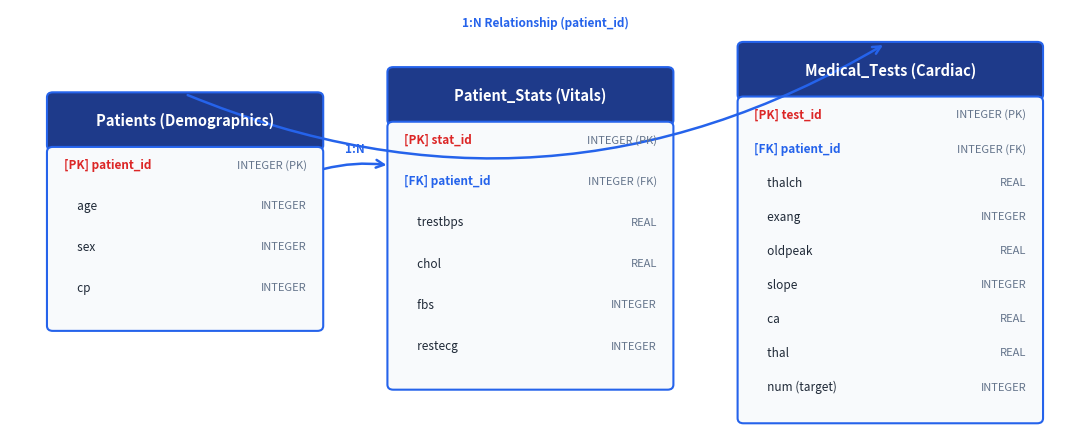

The matplotlib source for this figure: (Note: this script raises an exception after producing the figure.)
import matplotlib.pyplot as plt
import matplotlib.patches as patches

fig, ax = plt.subplots(figsize=(11, 4.5), dpi=300)
ax.set_xlim(0, 11)
ax.set_ylim(0, 5)
ax.axis('off')

def draw_table(x, y, w, h, title, cols, bg_header='#1e3a8a', bg_body='#f8fafc', border='#2563eb'):
    # Header box
    hdr_h = 0.65
    hdr = patches.FancyBboxPatch((x, y + h - hdr_h), w, hdr_h, boxstyle="round,pad=0.02,rounding_size=0.06",
                                 linewidth=1.5, edgecolor=border, facecolor=bg_header)
    ax.add_patch(hdr)
    ax.text(x + w/2, y + h - hdr_h/2, title, color='white', weight='bold', fontsize=10.5, ha='center', va='center')
    
    # Body box
    body = patches.FancyBboxPatch((x, y), w, h - hdr_h, boxstyle="round,pad=0.02,rounding_size=0.06",
                                  linewidth=1.5, edgecolor=border, facecolor=bg_body)
    ax.add_patch(body)
    
    # Columns
    line_h = (h - hdr_h - 0.2) / len(cols)
    for i, (col, col_type, is_pk, is_fk) in enumerate(cols):
        cur_y = y + h - hdr_h - 0.2 - i * line_h
        prefix = "[PK] " if is_pk else ("[FK] " if is_fk else "     ")
        weight = 'bold' if (is_pk or is_fk) else 'normal'
        color = '#dc2626' if is_pk else ('#2563eb' if is_fk else '#1f2937')
        ax.text(x + 0.15, cur_y, f"{prefix}{col}", color=color, weight=weight, fontsize=8.5, va='center', family='sans-serif')
        ax.text(x + w - 0.15, cur_y, col_type, color='#64748b', fontsize=8, ha='right', va='center', family='sans-serif')

# Table 1: Patients (x=0.4, y=1.2, w=2.8, h=2.8)
cols_patients = [
    ('patient_id', 'INTEGER (PK)', True, False),
    ('age', 'INTEGER', False, False),
    ('sex', 'INTEGER', False, False),
    ('cp', 'INTEGER', False, False)
]
draw_table(0.4, 1.2, 2.8, 2.8, "Patients (Demographics)", cols_patients)

# Table 2: Patient_Stats (x=3.9, y=0.5, w=2.9, h=3.8)
cols_stats = [
    ('stat_id', 'INTEGER (PK)', True, False),
    ('patient_id', 'INTEGER (FK)', False, True),
    ('trestbps', 'REAL', False, False),
    ('chol', 'REAL', False, False),
    ('fbs', 'INTEGER', False, False),
    ('restecg', 'INTEGER', False, False)
]
draw_table(3.9, 0.5, 2.9, 3.8, "Patient_Stats (Vitals)", cols_stats)

# Table 3: Medical_Tests (x=7.5, y=0.1, w=3.1, h=4.5)
cols_tests = [
    ('test_id', 'INTEGER (PK)', True, False),
    ('patient_id', 'INTEGER (FK)', False, True),
    ('thalch', 'REAL', False, False),
    ('exang', 'INTEGER', False, False),
    ('oldpeak', 'REAL', False, False),
    ('slope', 'INTEGER', False, False),
    ('ca', 'REAL', False, False),
    ('thal', 'REAL', False, False),
    ('num (target)', 'INTEGER', False, False)
]
draw_table(7.5, 0.1, 3.1, 4.5, "Medical_Tests (Cardiac)", cols_tests)

# Arrow 1: Patients.patient_id -> Patient_Stats.patient_id
arrow1 = patches.ConnectionPatch(xyA=(3.2, 3.1), xyB=(3.9, 3.15), coordsA='data', coordsB='data',
                                 arrowstyle="->", shrinkA=2, shrinkB=2, mutation_scale=14,
                                 color='#2563eb', linewidth=1.8, connectionstyle="arc3,rad=-0.1")
ax.add_artist(arrow1)
ax.text(3.55, 3.3, "1:N", color='#2563eb', weight='bold', fontsize=8.5, ha='center')

# Arrow 2: Patients.patient_id -> Medical_Tests.patient_id (curving over the top)
arrow2 = patches.ConnectionPatch(xyA=(1.8, 4.0), xyB=(9.0, 4.6), coordsA='data', coordsB='data',
                                 arrowstyle="->", shrinkA=2, shrinkB=2, mutation_scale=14,
                                 color='#2563eb', linewidth=1.8, connectionstyle="arc3,rad=0.25")
ax.add_artist(arrow2)
ax.text(5.5, 4.8, "1:N Relationship (patient_id)", color='#2563eb', weight='bold', fontsize=8.5, ha='center')

plt.tight_layout()
plt.savefig('processed_figures/final_clean/fig3_1_erd_heart.png', bbox_inches='tight', dpi=300)
plt.close()
print("Saved perfected fig3_1_erd_heart.png")
